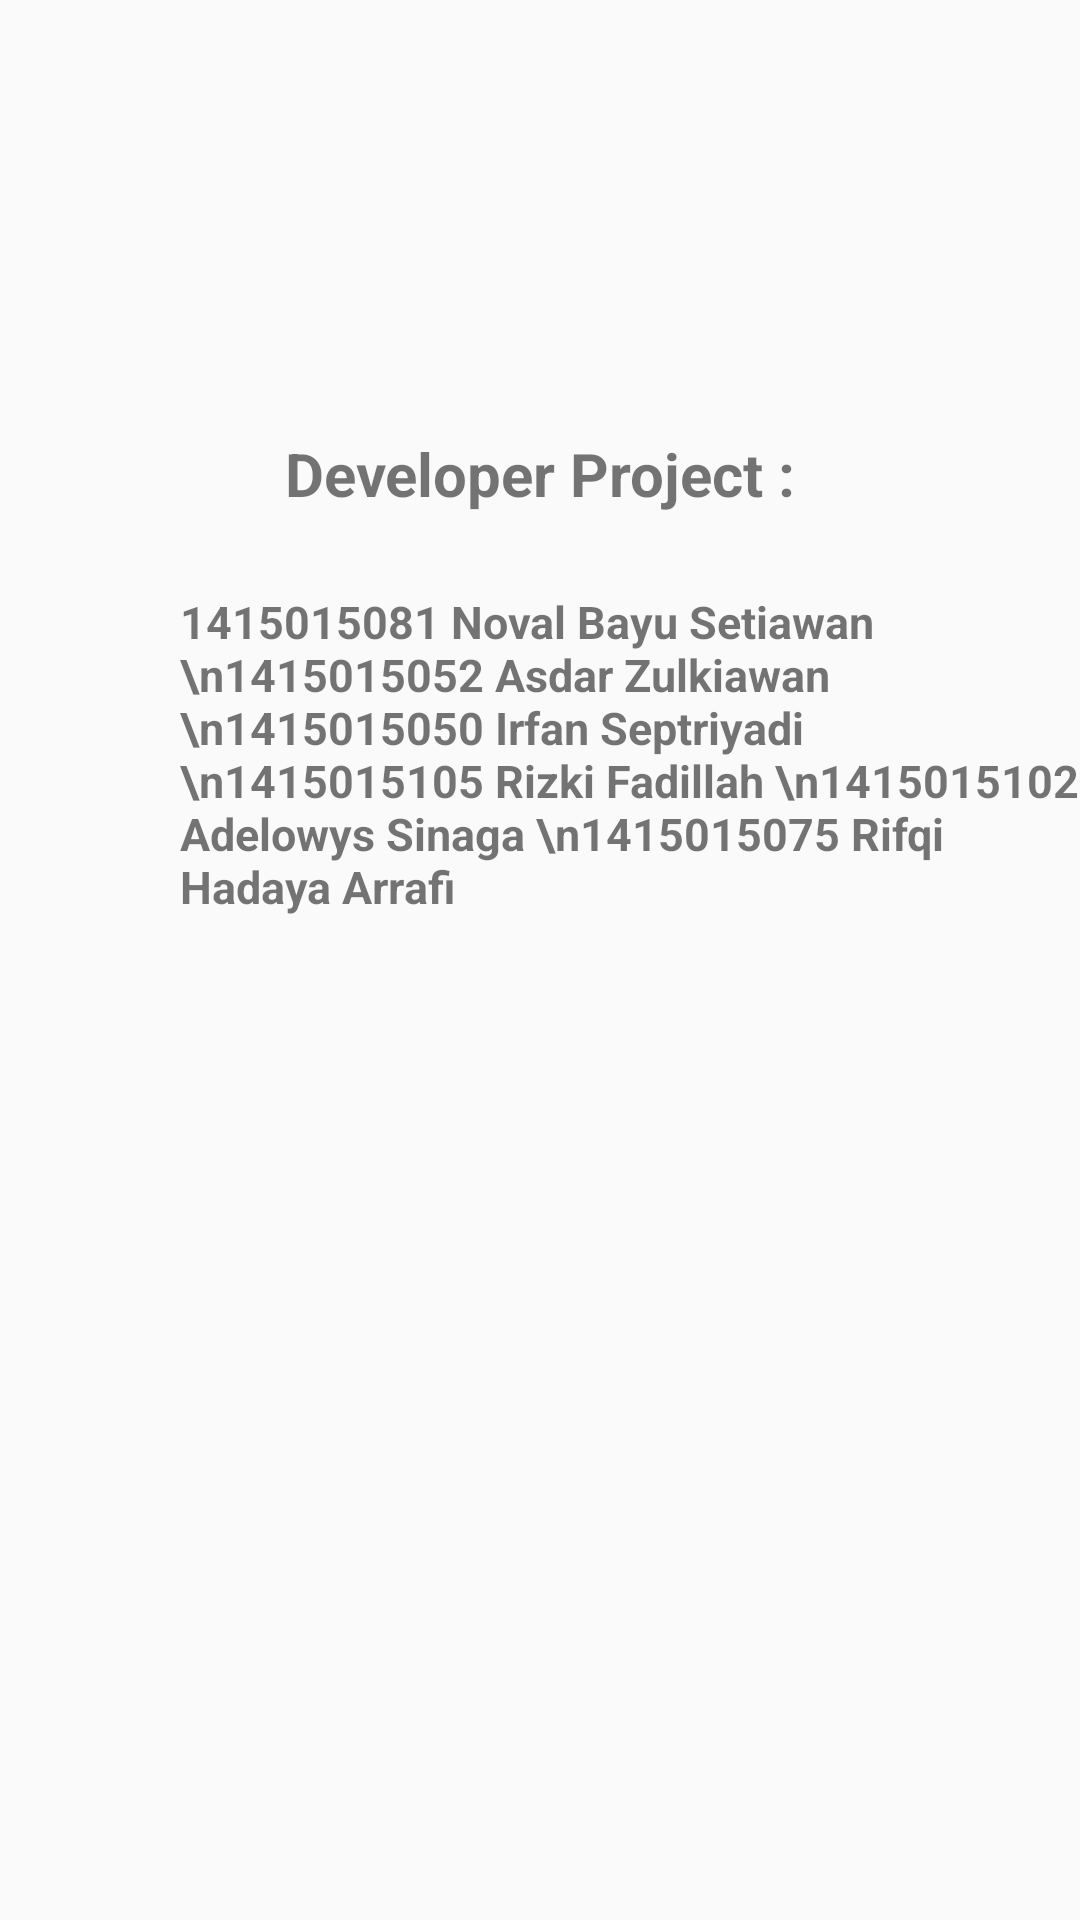

Android layout source for this screen:
<!-- AndroidManifest.xml: application theme AppTheme -->
<!-- res/layout/content_about.xml -->
<?xml version="1.0" encoding="utf-8"?>
<ScrollView android:layout_width="fill_parent"
    android:layout_height="fill_parent"
    xmlns:android="http://schemas.android.com/apk/res/android">

    <RelativeLayout
        android:layout_width="wrap_content"
        android:layout_height="wrap_content">

        

        <TextView
            android:id="@+id/isi1"
            android:layout_width="match_parent"
            android:layout_height="wrap_content"
            android:paddingTop="20dp"
            android:textStyle="bold"
            android:textSize="15dp"
            android:text="1415015081 Noval Bayu Setiawan \n1415015052 Asdar Zulkiawan \n1415015050 Irfan Septriyadi \n1415015105 Rizki Fadillah \n1415015102 Adelowys Sinaga \n1415015075 Rifqi Hadaya Arrafi"
            android:layout_below="@+id/imageView2"
            android:layout_alignParentLeft="true"
            android:layout_alignParentStart="true"
            android:layout_marginTop="45dp"
            android:layout_marginLeft="60dp"/>

        <ImageView
            android:layout_width="129dp"
            android:layout_height="110dp"
            android:id="@+id/imageView2"
            android:layout_gravity="center"
            android:orientation="vertical"
            android:src="@drawable/donor"
            android:layout_weight="0.09"
            android:layout_marginTop="22dp"
            android:layout_alignParentTop="true"
            android:layout_centerHorizontal="true" />

        <TextView
            android:id="@+id/judul1"
            android:layout_width="match_parent"
            android:layout_height="wrap_content"
            android:paddingTop="10dp"
            android:textAlignment="center"
            android:textStyle="bold"
            android:textSize="20dp"
            android:text="Developer Project :"
            android:layout_centerVertical="true"
            android:layout_alignParentLeft="true"
            android:layout_alignParentStart="true" />


    </RelativeLayout>

</ScrollView>
<!-- resources referenced by this layout -->
<resources>
  <!-- drawable donor: png bitmap (mipmap-xxxhdpi, 23030 bytes) -->
  <style name="AppTheme" parent="Theme.AppCompat.Light.DarkActionBar">
          
          <item name="colorPrimary">@color/merah</item>
          <item name="colorPrimaryDark">@color/merahTua</item>
          <item name="colorAccent">@color/warnaIndikator</item>
      </style>
  <color name="merah">#f44336</color>
  <color name="merahTua">#D32F2F</color>
  <color name="warnaIndikator">#ff33b5e5</color>
</resources>
